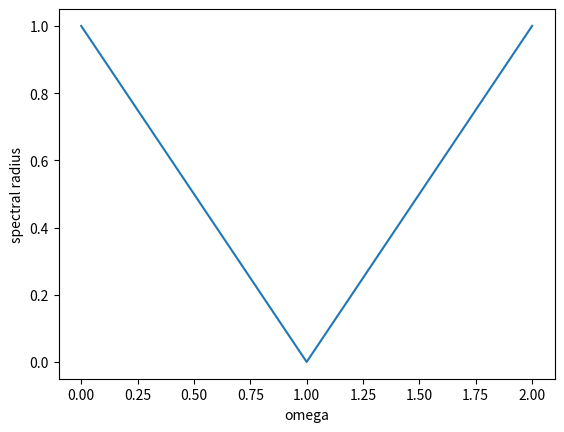

Generate this figure with matplotlib:
#####################################################################################################
# Milos Atz
# NE155 Homework 5
#####################################################################################################
import math
import numpy as np
import scipy
#####################################################################################################
# Problem 5b
# First, build the system using the method performed in Problem 1
def matrix_build(n):
	a=[-1]*int(n-1)
	b=[4]*int(n)
	c=[-1]*int(n-1)
	A=np.matrix(np.diag(a, -1) + np.diag(b, 0) + np.diag(c, 1))
	return(A)
def b_build(n):
	b=np.zeros(n)
	for i in range(0, n):
		b[i]=100
	b=np.transpose(np.matrix(b))
	return(b)
#####################################################################################################
# Then, set up the vector of omegas to test.
w=[None]*101
w_min=0
w_max=2
w_step=w_max/float(len(w)-1)
for i in range(0,len(w)):
	w[i]=w_min+i*w_step
#####################################################################################################
# Initialize the D, L, and U matrices from which to develop the P matrix.
A=matrix_build(5)
b=b_build(5)
D=np.diag(np.diag(A))
L=np.diag(np.diag(A,-1),-1)
U=np.diag(np.diag(A,1),1)
#####################################################################################################
# To find the optimum omega, we find the spectral radius for each P matrix. The one that yields the P matrix with the lowest spectral radius is that which is the optimum.
specRad=[None]*101
for i in range(0, len(w)):
	P_sor=np.linalg.inv(D+w[i]*L)*(D*(1-w[i])-w[i]*U)
	specRad[i]=max(abs(np.linalg.eigvals(P_sor)))
w_opt=w[specRad.index(min(specRad))]
print('optimum omega = ' + str(w_opt))
#####################################################################################################
import matplotlib.pyplot as plt
fig=plt.plot(w, specRad, label='spectral radius')
plt.ylabel('spectral radius')
plt.xlabel('omega')
plt.savefig('p5b.png', bbox_inches='tight')
plt.clf()
